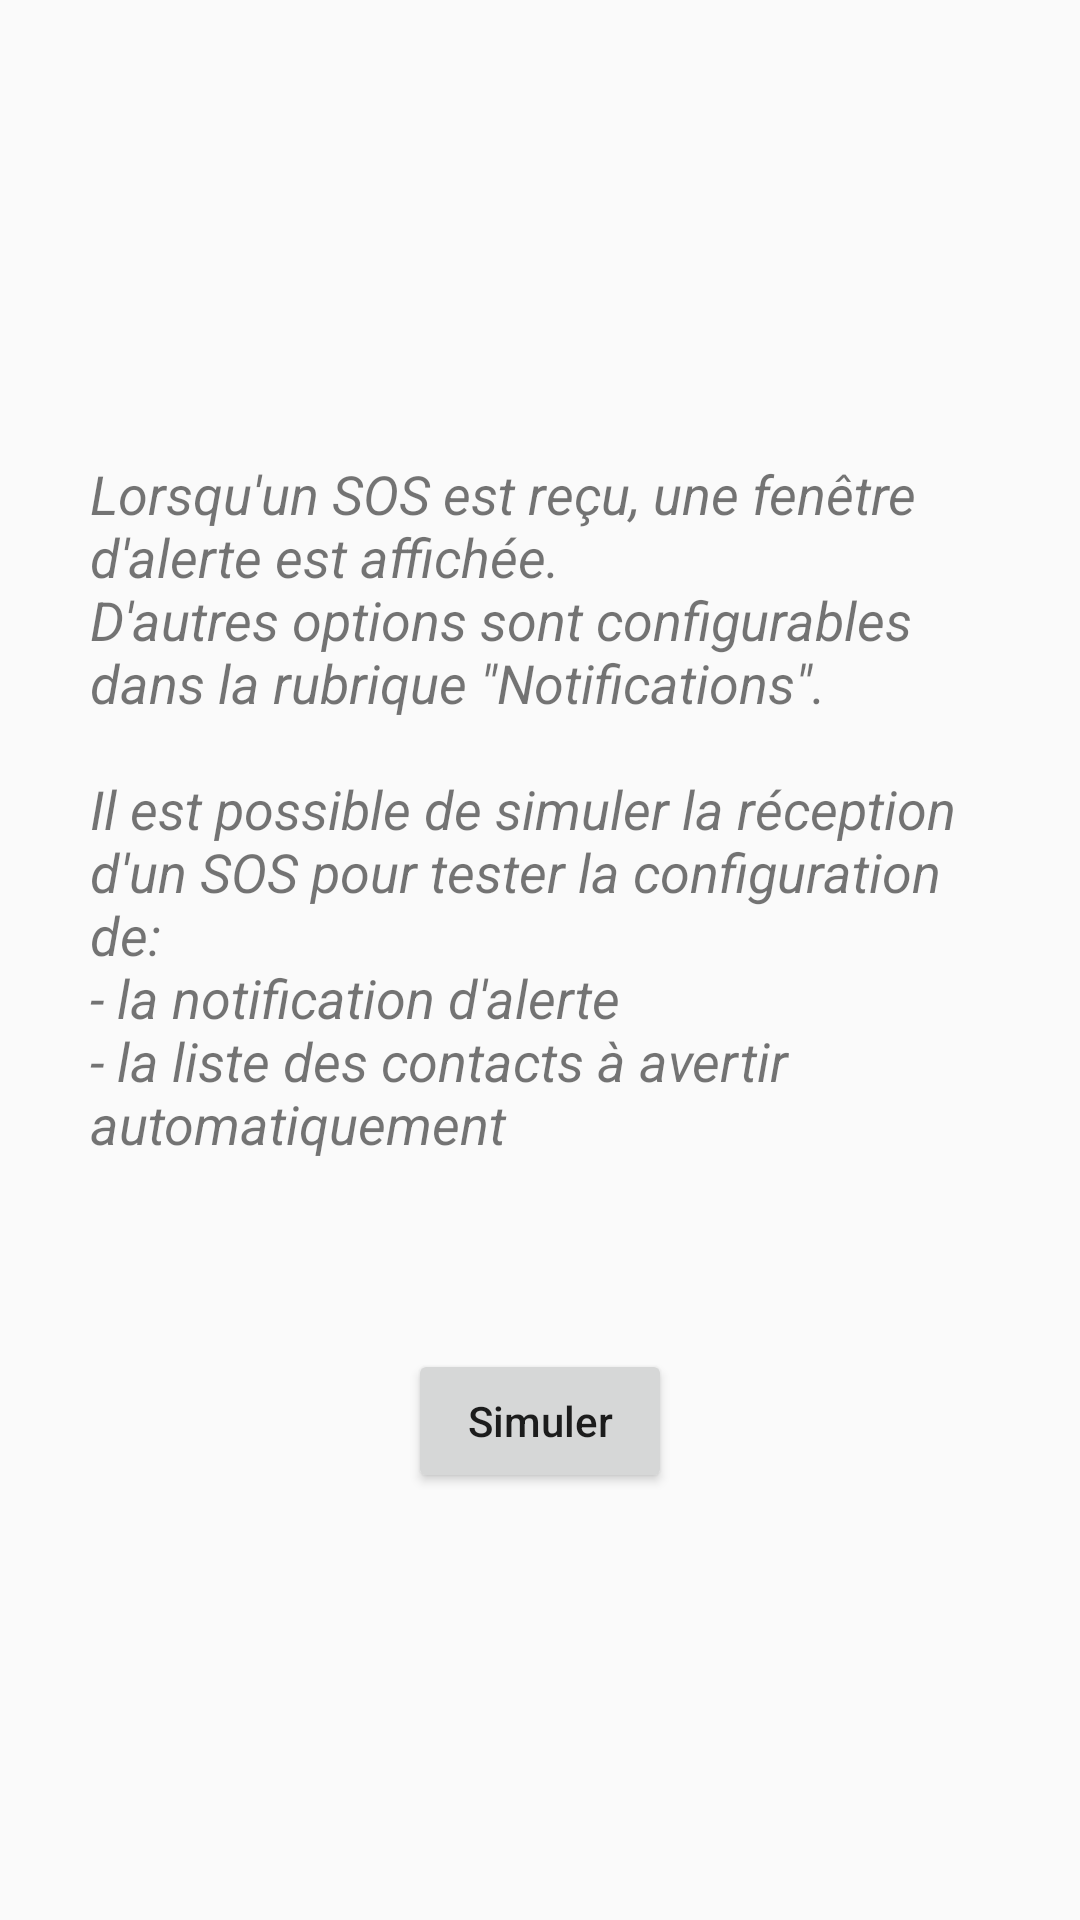

Write the Android layout XML for this screen, with the resource values it uses.
<!-- AndroidManifest.xml: application theme AppTheme -->
<!-- res/layout/fragment_home.xml -->
<?xml version="1.0" encoding="utf-8"?>
<androidx.constraintlayout.widget.ConstraintLayout xmlns:android="http://schemas.android.com/apk/res/android"
    xmlns:app="http://schemas.android.com/apk/res-auto"
    android:layout_width="match_parent"
    android:layout_height="match_parent">

    <Button
        android:id="@+id/btnSimuler"
        android:layout_width="wrap_content"
        android:layout_height="wrap_content"
        android:text="Simuler"
        android:textAllCaps="false"
        app:layout_constraintBottom_toBottomOf="parent"
        app:layout_constraintEnd_toEndOf="parent"
        app:layout_constraintStart_toStartOf="parent"
        app:layout_constraintTop_toBottomOf="@+id/editText"
        app:layout_constraintVertical_chainStyle="packed"
        app:layout_optimizationLevel="chains" />

    <TextView
        android:id="@+id/editText"
        android:layout_width="match_parent"
        android:layout_height="wrap_content"
        android:layout_marginStart="20dp"
        android:layout_marginEnd="20dp"
        android:layout_marginBottom="32dp"
        android:padding="10dp"
        android:text="@string/attention"
        android:textSize="18sp"
        android:textStyle="italic"
        app:layout_constraintBottom_toTopOf="@+id/btnSimuler"
        app:layout_constraintEnd_toEndOf="parent"
        app:layout_constraintStart_toStartOf="parent"
        app:layout_constraintTop_toTopOf="parent"
        app:layout_constraintVertical_chainStyle="packed"
        app:layout_optimizationLevel="chains" />

</androidx.constraintlayout.widget.ConstraintLayout>
<!-- resources referenced by this layout -->
<resources>
  <string name="attention">"Lorsqu\'un SOS est reçu, une fenêtre d\'alerte est affichée.\nD'autres options sont configurables dans la rubrique \"Notifications\".\n\nIl est possible de simuler la réception d'un SOS pour tester la configuration de: \n- la notification d'alerte\n- la liste des contacts à avertir automatiquement\n"</string>
  <style name="AppTheme" parent="Theme.AppCompat.Light.NoActionBar">
          
          <item name="android:windowTranslucentStatus">true</item>
          <item name="colorPrimary">@color/colorPrimary</item>
          <item name="colorPrimaryDark">@color/colorPrimaryDark</item>
          <item name="colorAccent">@color/colorAccent</item>
      </style>
  <color name="colorPrimary">#00CAFF</color>
  <color name="colorPrimaryDark">#1953B6</color>
  <color name="colorAccent">#D81B60</color>
</resources>
